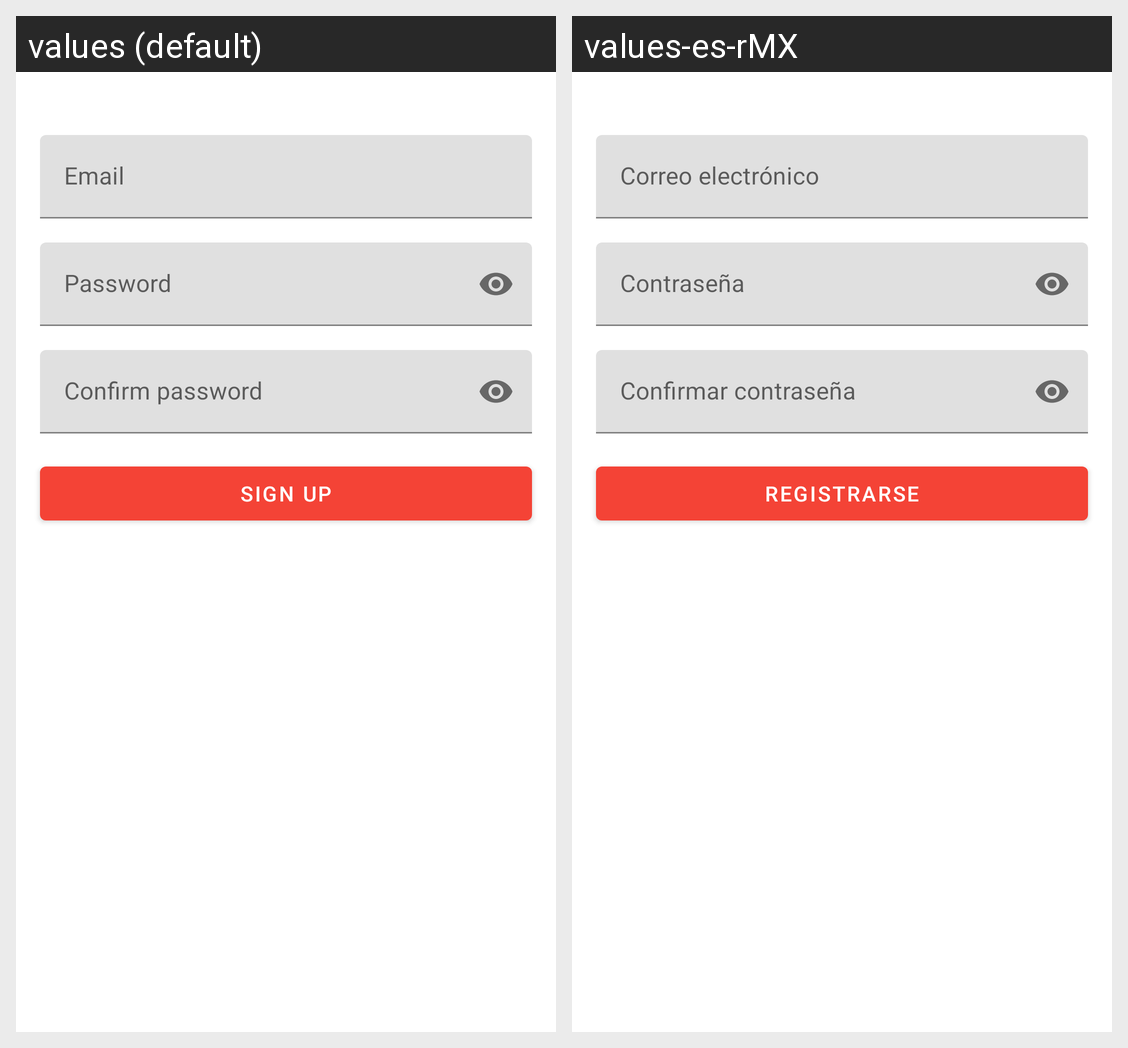

Here is an Android app screen in its default locale and in the app's own translations. Write out the translated-string differences for the strings that appear on this screen.
Android screen res/layout/fragment_sign_up.xml rendered under 2 locales, left to right: values (default), values-es-rMX. Device: Nexus 5 (rendered at 1080×1920; each locale shown at half size, 540×960, under a caption strip naming it); theme Theme.Dogedex.
Strings drawn on this screen, with the default value and each locale's value (text and hints the layout hard-codes, and strings that could not be matched under every locale, appear in the picture but are not listed):

email
  values: Email
  values-es-rMX: Correo electrónico

password
  values: Password
  values-es-rMX: Contraseña

confirm_password
  values: Confirm password
  values-es-rMX: Confirmar contraseña

sign_up
  values: Sign Up
  values-es-rMX: Registrarse
